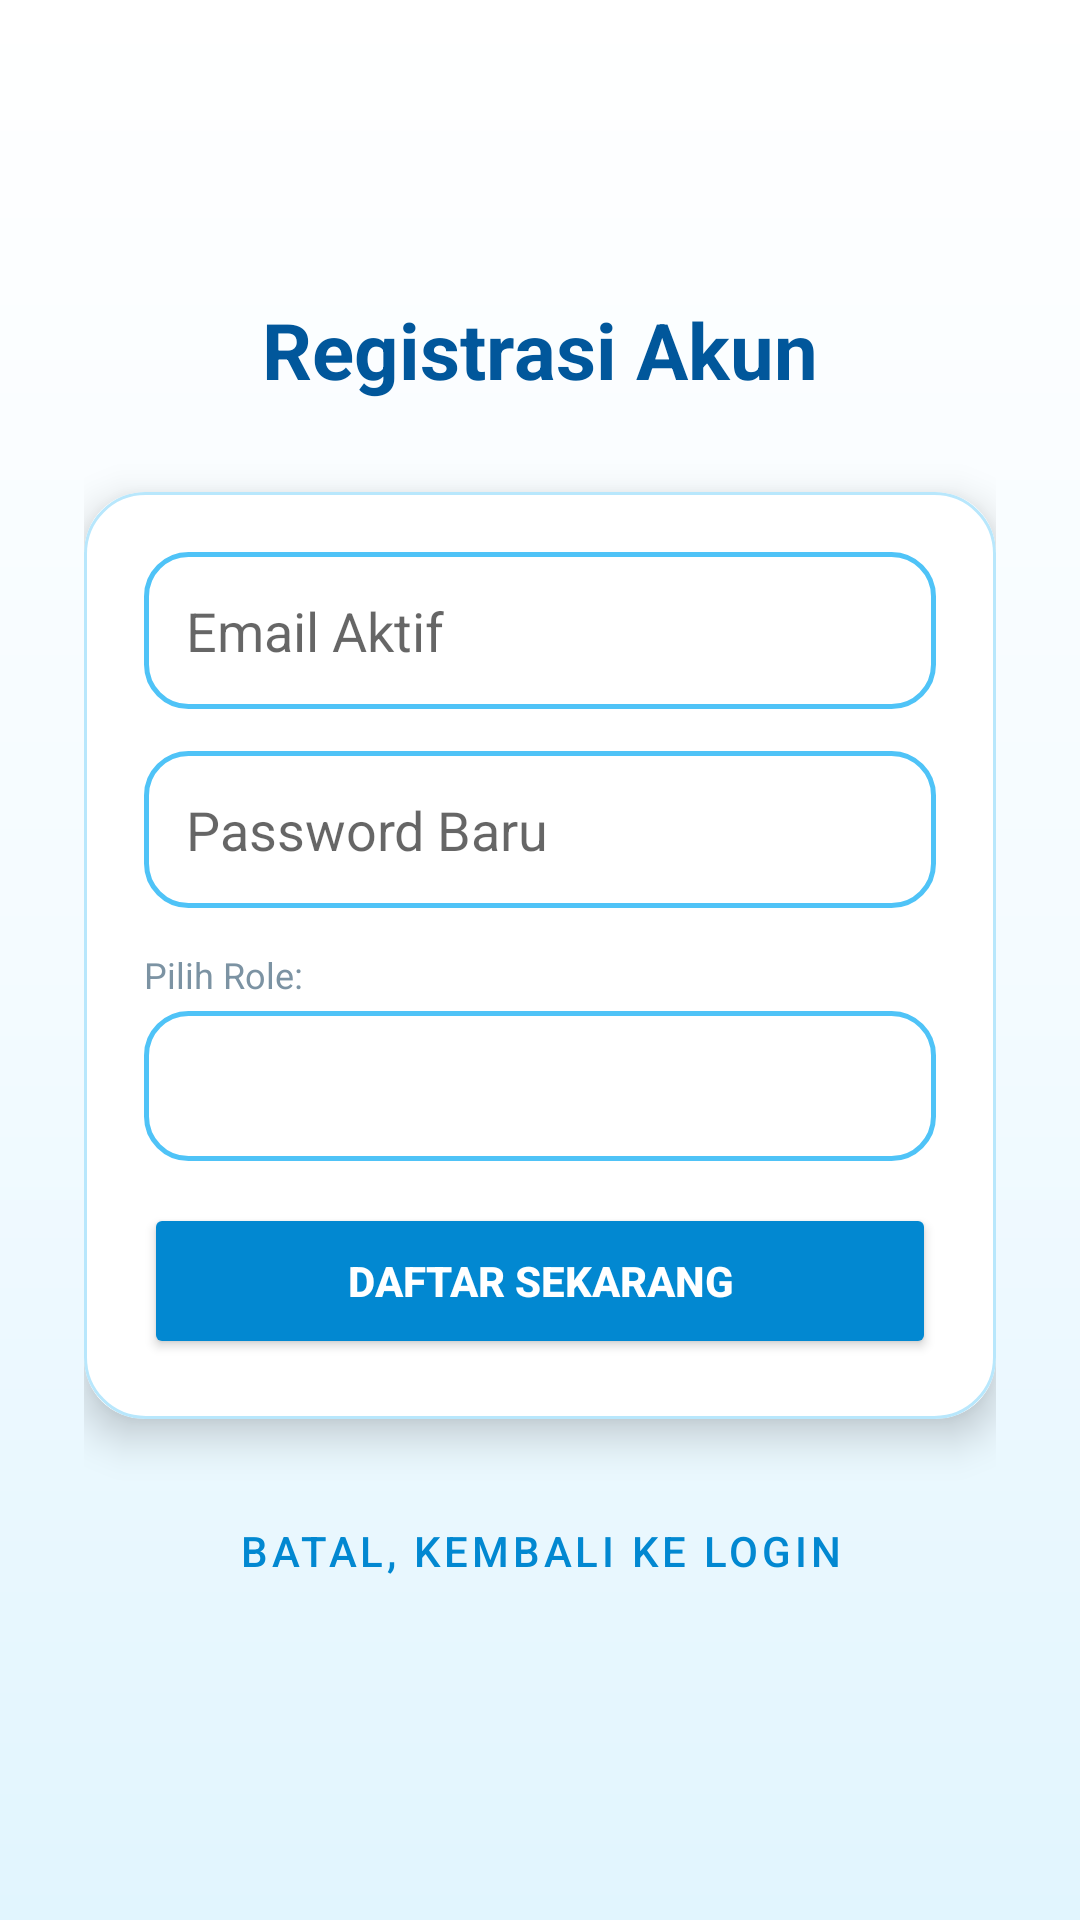

Reconstruct the res/layout file that produces this screen, plus the resources it refers to.
<!-- AndroidManifest.xml: application theme Theme.PesananMakanan -->
<!-- res/layout/activity_register.xml -->
<?xml version="1.0" encoding="utf-8"?>
<LinearLayout xmlns:android="http://schemas.android.com/apk/res/android"
    xmlns:app="http://schemas.android.com/apk/res-auto"
    android:layout_width="match_parent"
    android:layout_height="match_parent"
    android:orientation="vertical"
    android:padding="28dp"
    android:gravity="center"
    android:background="@drawable/bg_screen_gradient">

    <TextView
        android:layout_width="wrap_content"
        android:layout_height="wrap_content"
        android:text="Registrasi Akun"
        android:textSize="26sp"
        android:textStyle="bold"
        android:textColor="@color/primary_dark"
        android:layout_marginBottom="30dp"/>

    <androidx.cardview.widget.CardView
        android:layout_width="match_parent"
        android:layout_height="wrap_content"
        app:cardCornerRadius="20dp"
        app:cardElevation="8dp">

        <LinearLayout
            android:layout_width="match_parent"
            android:layout_height="wrap_content"
            android:orientation="vertical"
            android:padding="20dp"
            android:background="@drawable/bg_glass_panel">

            
            <LinearLayout
                android:id="@+id/layoutInputData"
                android:layout_width="match_parent"
                android:layout_height="wrap_content"
                android:orientation="vertical">

                <EditText
                    android:id="@+id/etRegEmail"
                    android:layout_width="match_parent"
                    android:layout_height="wrap_content"
                    android:hint="Email Aktif"
                    android:inputType="textEmailAddress"
                    android:padding="14dp"
                    android:layout_marginBottom="14dp"
                    android:background="@drawable/bg_field_glossy"/>

                <EditText
                    android:id="@+id/etRegPass"
                    android:layout_width="match_parent"
                    android:layout_height="wrap_content"
                    android:hint="Password Baru"
                    android:inputType="textPassword"
                    android:padding="14dp"
                    android:layout_marginBottom="14dp"
                    android:background="@drawable/bg_field_glossy"/>

                <TextView
                    android:layout_width="wrap_content"
                    android:layout_height="wrap_content"
                    android:text="Pilih Role:"
                    android:textSize="12sp"
                    android:layout_marginBottom="4dp"
                    android:textColor="@color/grey"/>

                <Spinner
                    android:id="@+id/spinnerRole"
                    android:layout_width="match_parent"
                    android:layout_height="50dp"
                    android:layout_marginBottom="14dp"
                    android:background="@drawable/bg_field_glossy"
                    android:padding="10dp" />

                <EditText
                    android:id="@+id/etSecretCode"
                    android:layout_width="match_parent"
                    android:layout_height="wrap_content"
                    android:hint="Kode Rahasia (Khusus Admin/Kasir)"
                    android:inputType="textPassword"
                    android:padding="14dp"
                    android:layout_marginBottom="20dp"
                    android:visibility="gone"
                    android:background="@drawable/bg_field_glossy"/>

                <Button
                    android:id="@+id/btnDoRegister"
                    android:layout_width="match_parent"
                    android:layout_height="52dp"
                    android:text="DAFTAR SEKARANG"
                    android:textStyle="bold"
                    android:backgroundTint="@color/primary"
                    android:textColor="@color/white"
                    app:cornerRadius="12dp"/>
            </LinearLayout>

            
            <LinearLayout
                android:id="@+id/layoutInputOtp"
                android:layout_width="match_parent"
                android:layout_height="wrap_content"
                android:orientation="vertical"
                android:visibility="gone">

                <TextView
                    android:layout_width="match_parent"
                    android:layout_height="wrap_content"
                    android:text="Masukkan kode OTP yang dikirim ke email anda:"
                    android:textSize="13sp"
                    android:gravity="center"
                    android:layout_marginBottom="16dp"/>

                <EditText
                    android:id="@+id/etRegOtp"
                    android:layout_width="match_parent"
                    android:layout_height="wrap_content"
                    android:hint="6 Digit Kode OTP"
                    android:inputType="number"
                    android:maxLength="6"
                    android:gravity="center"
                    android:padding="14dp"
                    android:textSize="20sp"
                    android:letterSpacing="0.2"
                    android:layout_marginBottom="20dp"
                    android:background="@drawable/bg_field_glossy"/>

                <Button
                    android:id="@+id/btnVerifyReg"
                    android:layout_width="match_parent"
                    android:layout_height="52dp"
                    android:text="VERIFIKASI &amp; SELESAI"
                    android:textStyle="bold"
                    android:backgroundTint="@color/accent_green"
                    android:textColor="@color/white"
                    app:cornerRadius="12dp"/>
            </LinearLayout>

            <ProgressBar
                android:id="@+id/progressReg"
                android:layout_width="wrap_content"
                android:layout_height="wrap_content"
                android:layout_gravity="center"
                android:layout_marginTop="16dp"
                android:visibility="gone"/>

        </LinearLayout>
    </androidx.cardview.widget.CardView>

    <Button
        android:id="@+id/btnBackLogin"
        style="@style/Widget.MaterialComponents.Button.TextButton"
        android:layout_width="wrap_content"
        android:layout_height="wrap_content"
        android:text="Batal, Kembali ke Login"
        android:layout_marginTop="20dp"
        android:textColor="@color/primary"/>

</LinearLayout>
<!-- resources referenced by this layout -->
<resources>
  <color name="accent_green">#7CD992</color>
  <color name="grey">#7C93A3</color>
  <color name="primary">#0288D1</color>
  <color name="primary_dark">#01579B</color>
  <color name="white">#FFFFFF</color>
  <!-- drawable bg_field_glossy (drawable) -->
  <?xml version="1.0" encoding="utf-8"?>
  <shape xmlns:android="http://schemas.android.com/apk/res/android"
      android:shape="rectangle">
      <corners android:radius="14dp"/>
      <solid android:color="@color/white"/>
      <stroke android:width="1.5dp" android:color="@color/primary_light"/>
  </shape>
  <!-- drawable bg_glass_panel (drawable) -->
  <?xml version="1.0" encoding="utf-8"?>
  <shape xmlns:android="http://schemas.android.com/apk/res/android"
      android:shape="rectangle">
      <corners android:radius="20dp"/>
      <solid android:color="@color/glass_white"/>
      <stroke android:width="1dp" android:color="@color/glass_border_blue"/>
  </shape>
  <!-- drawable bg_screen_gradient (drawable) -->
  <?xml version="1.0" encoding="utf-8"?>
  <shape xmlns:android="http://schemas.android.com/apk/res/android"
      android:shape="rectangle">
      <gradient
          android:angle="90"
          android:startColor="#E1F5FE"
          android:centerColor="#F4FBFF"
          android:endColor="#FFFFFF"
          android:type="linear"/>
  </shape>
  <style name="Theme.PesananMakanan" parent="Theme.MaterialComponents.Light.NoActionBar">
          <item name="colorPrimary">@color/primary</item>
          <item name="colorPrimaryDark">@color/primary_dark</item>
          <item name="colorAccent">@color/primary</item>
      </style>
  <color name="primary_light">#4FC3F7</color>
  <color name="glass_white">#E6FFFFFF</color>
  <color name="glass_border_blue">#664FC3F7</color>
</resources>
